Image classification data set "kaifeng-chrysanthemum-visual-classification-model" (Remiiil1a/kaifeng-chrysanthemum-visual-classification-model on GitHub). Class labels (10): 01 huangse pingban, 02 baise guanban, 03 lvse jiban, 04 fense pingban, 05 hongse qiuxing, 06 fuse feiwu, 07 huangse guanban, 08 fense chiban, 09 huangse qiuxing, 10 hongse sheban.

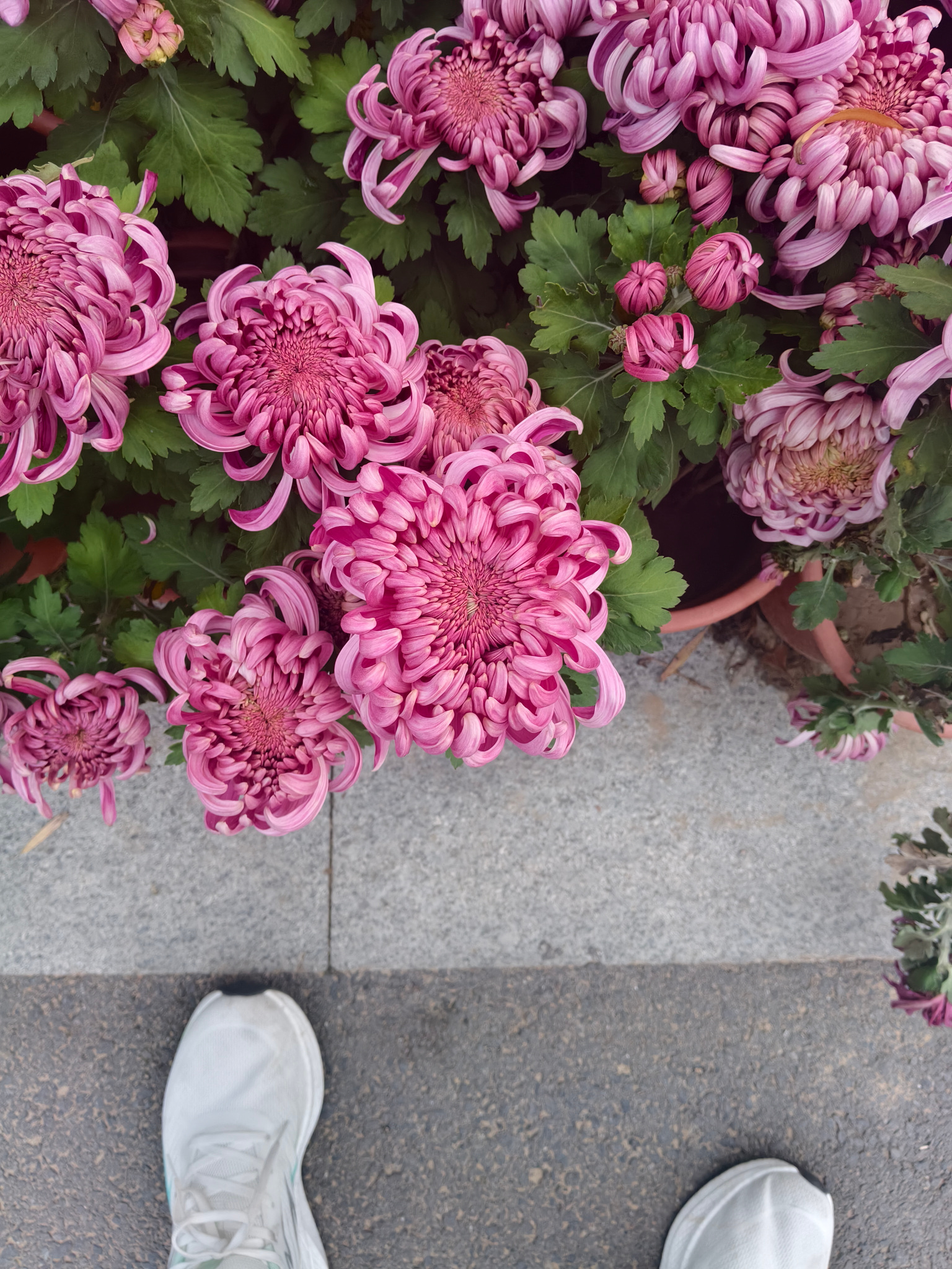
Label: 08 fense chiban

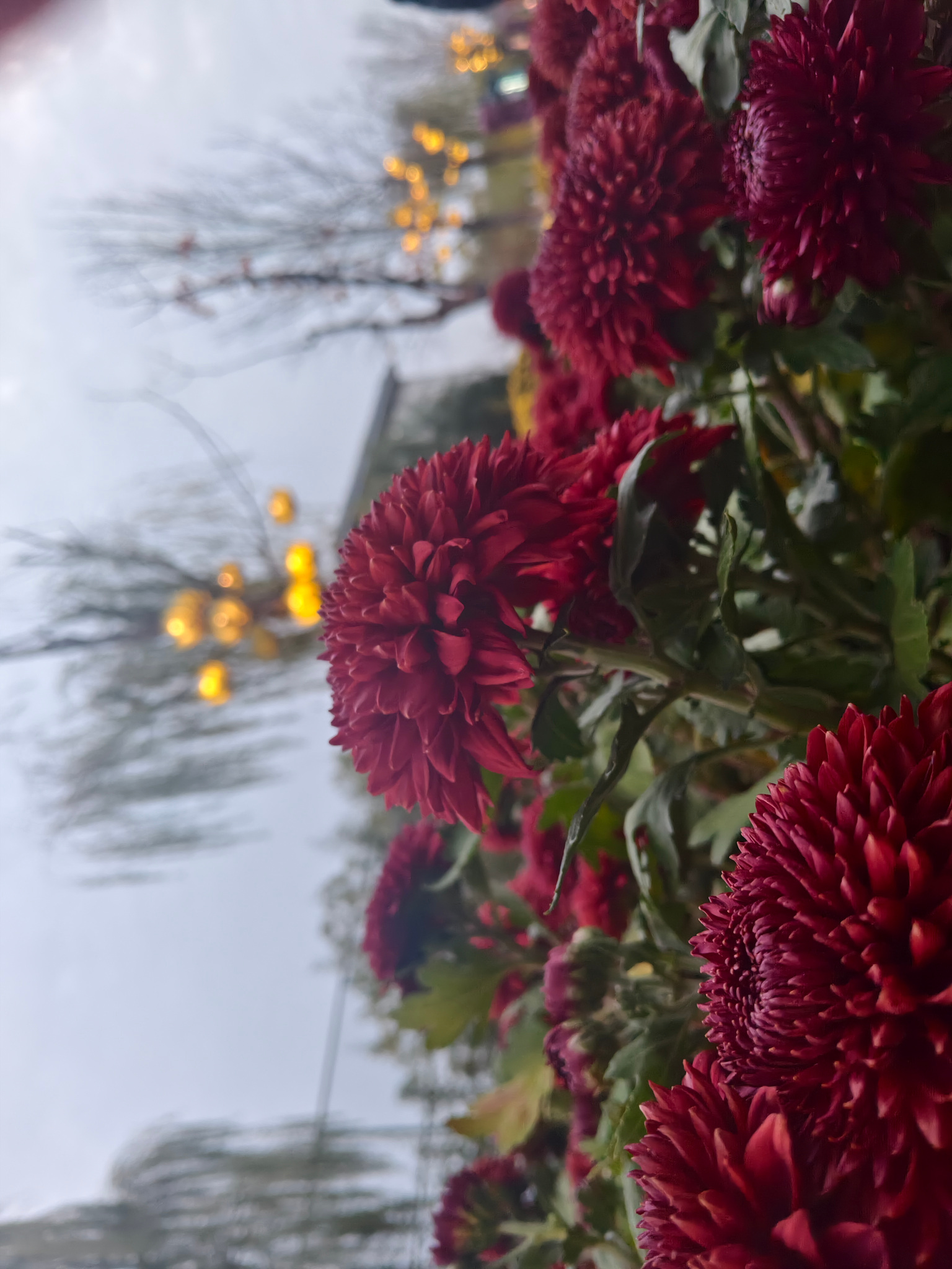
Label: 10 hongse sheban

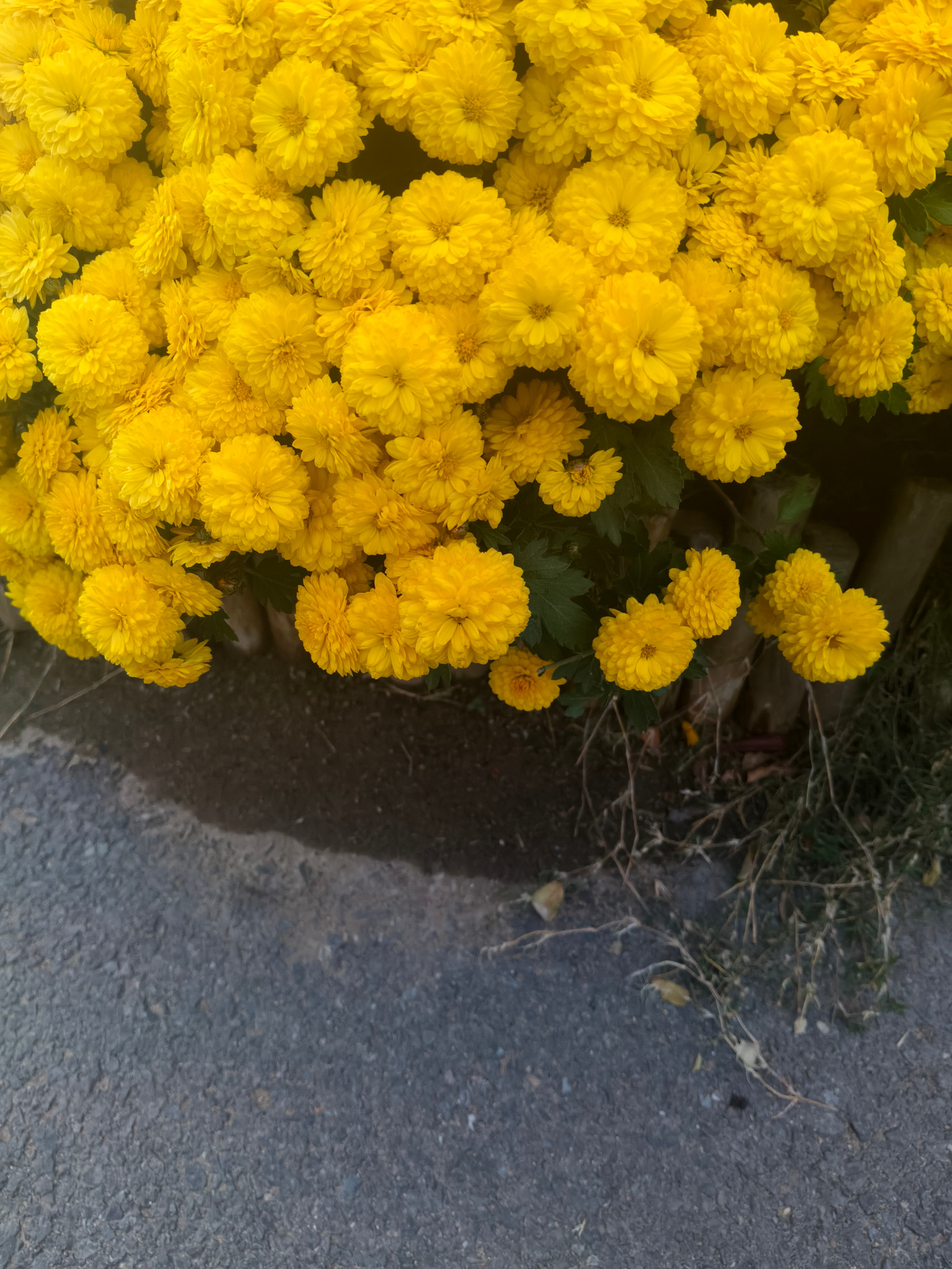
Label: 09 huangse qiuxing

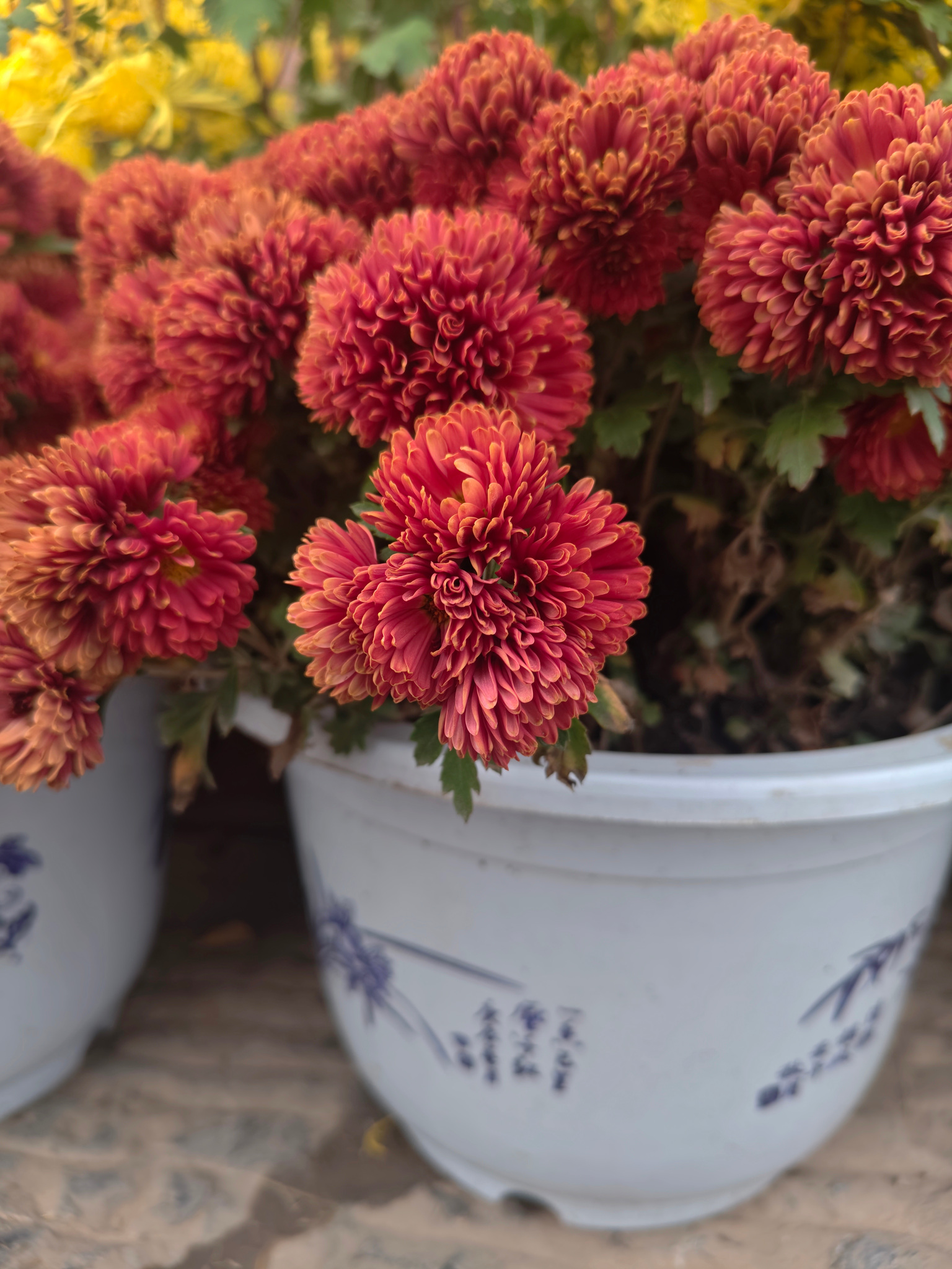
Label: 05 hongse qiuxing

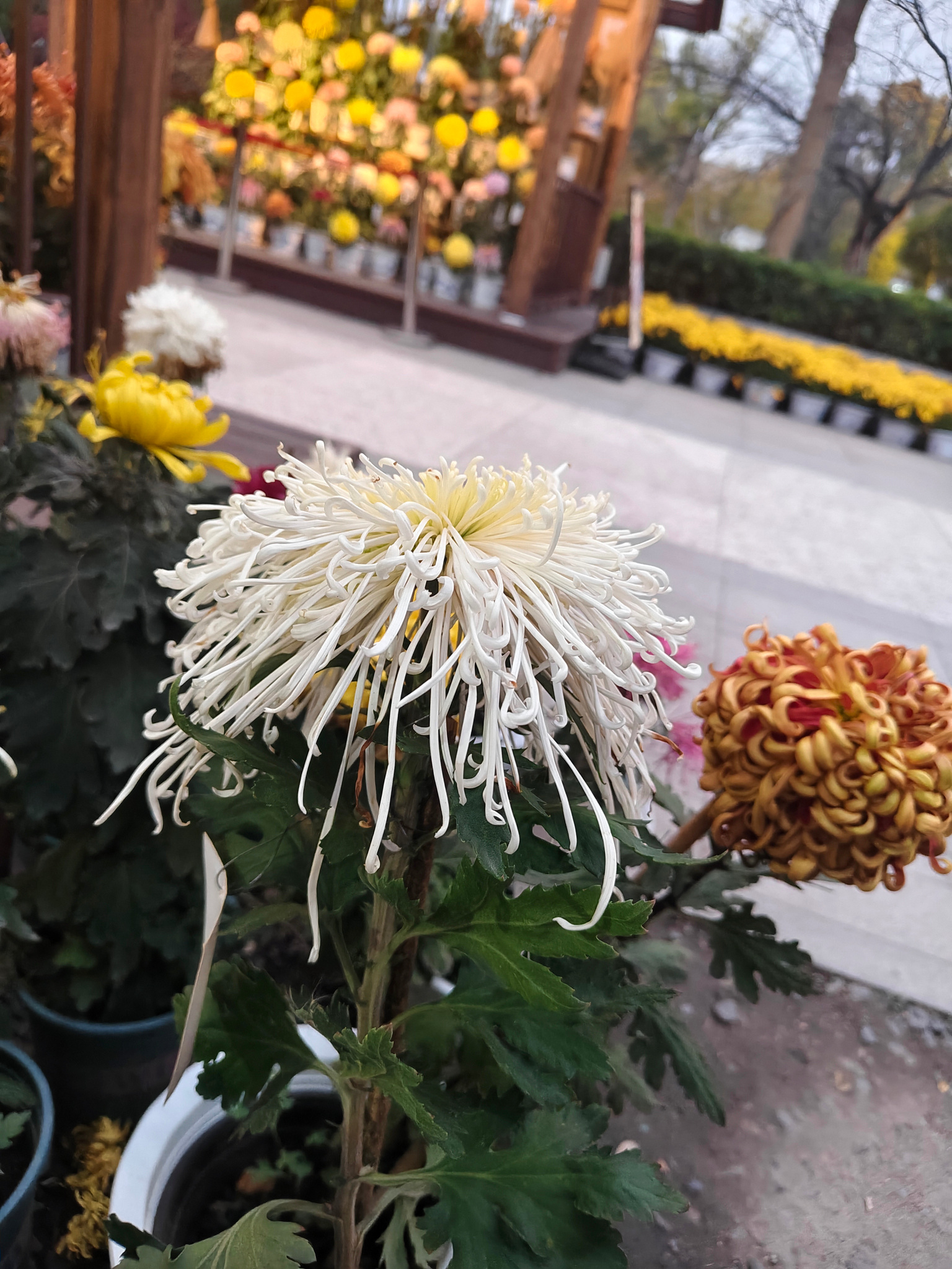
Label: 02 baise guanban

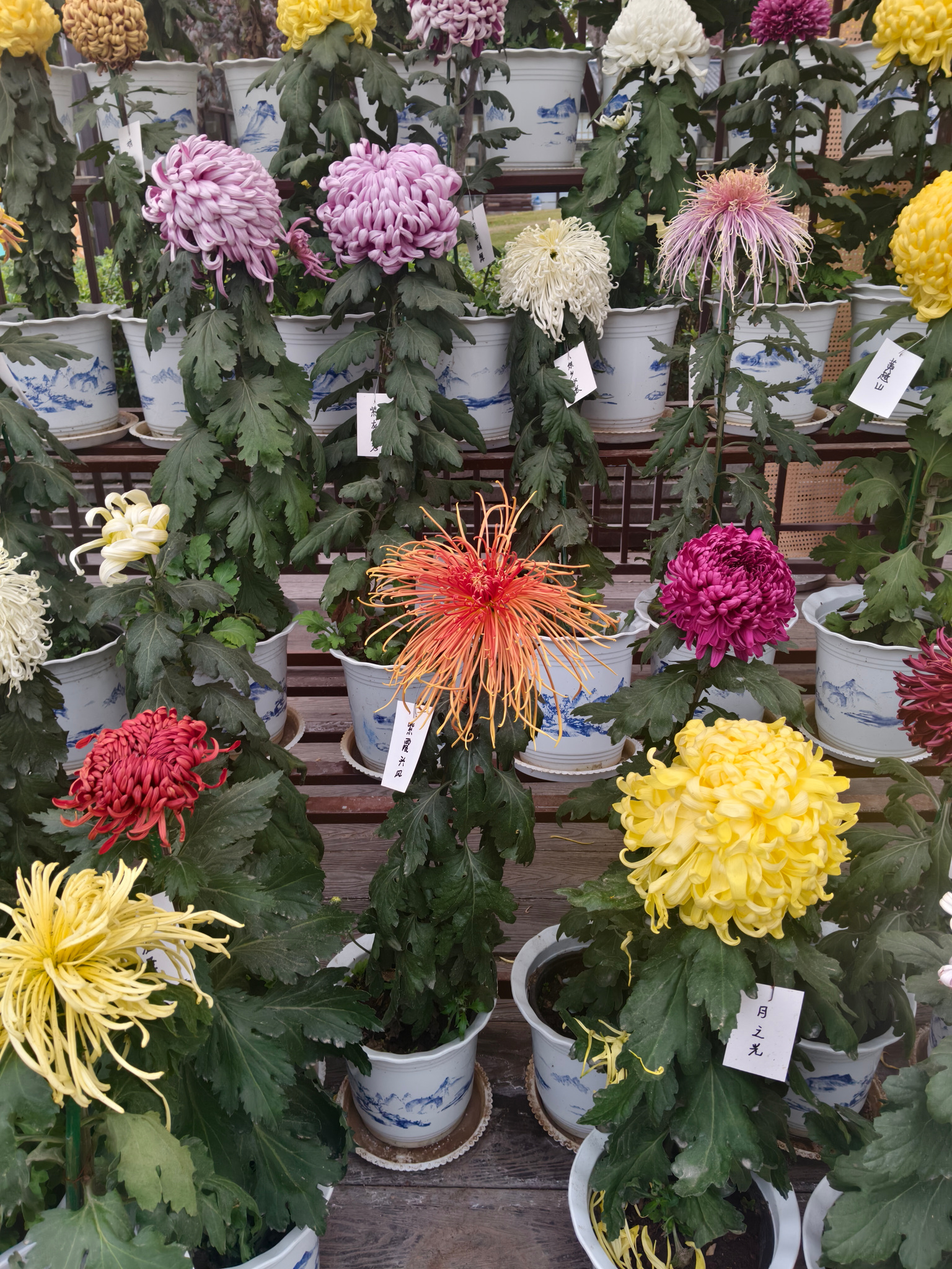
Label: 06 fuse feiwu
